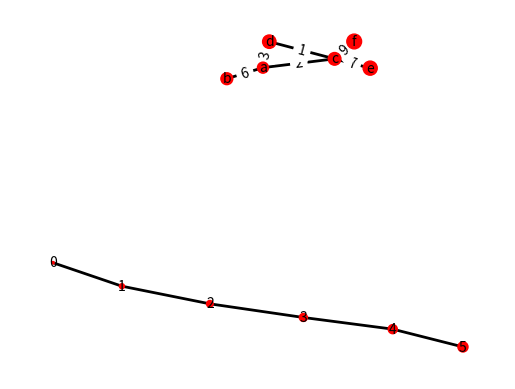

Write Python code to recreate this figure.
import matplotlib.pyplot as plt
import matplotlib as mpl
import networkx as nx
Grafo=nx.path_graph(6)

Grafo.add_weighted_edges_from([("a", "b", 6),
("a", "c", 2),("c", "d", 1),("c", "e", 7),
("c", "f", 9),("a", "d", 3)])

print(nx.shortest_path(Grafo, "a", "f", weight="weight"))

pos = nx.spring_layout(Grafo)
node_sizes = [3 + 10 * i for i in range(len(Grafo))]
nx.draw_networkx_nodes(Grafo, pos, node_size=node_sizes, node_color='r')
nx.draw_networkx_edges(Grafo, pos,arrowstyle="->", arrowsize=10, width=2)
nx.draw_networkx_labels(Grafo, pos, font_size=10, font_family='sans-serif')
labels = nx.get_edge_attributes(Grafo,'weight')
nx.draw_networkx_edge_labels(Grafo,pos,edge_labels=labels)
plt.axis('off')
plt.show()
